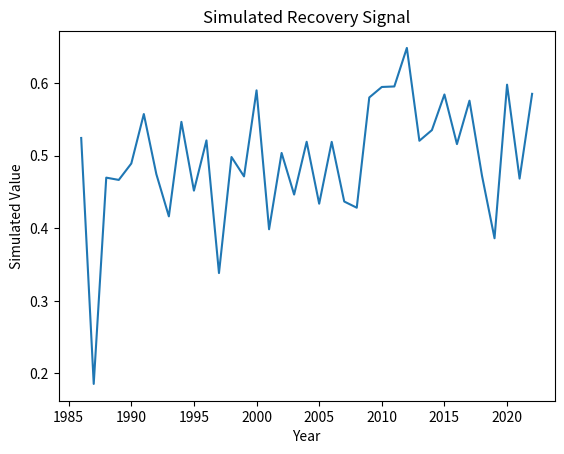

Source code (Python):
"""
Script: fractional_cover_processing_07.py
Author: Lisa
Description: Placeholder for EO-based forest recovery analysis on topic: fractional_cover_processing
"""

import numpy as np
import pandas as pd
import matplotlib.pyplot as plt

def run_fractional_cover_processing():
    years = np.arange(1986, 2023)
    values = np.random.normal(loc=0.5, scale=0.1, size=len(years))
    trend = np.polyfit(years, values, 1)
    print(f"Simulated trend slope: {trend[0]:.4f}")
    plt.plot(years, values)
    plt.title('Simulated Recovery Signal')
    plt.xlabel('Year')
    plt.ylabel('Simulated Value')
    plt.savefig(f'output_plot_%s_%02d.png')


if __name__ == "__main__":
    run_fractional_cover_processing()
